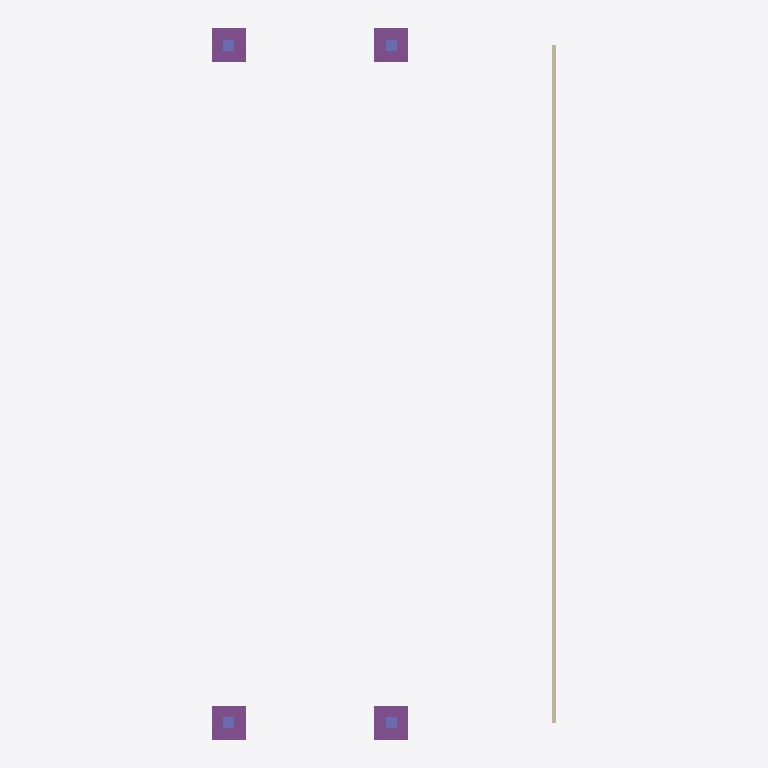
Plan cut of the same IFC building model at storey 'Undefined' (level 0.00 m, cut at 1.40 m), seen from above with north up, elements coloured by IFC class (only those large enough to see are counted): 4 footings (purple), 4 columns (violet), 1 wall (beige). Cut surfaces are drawn darker.
Extent 15.2 m × 31.5 m × 7.5 m (x, y, z). Storeys (1): Undefined at 0.00 m. Elements (16): 8 IfcFooting, 4 IfcColumn, 2 IfcBeam, 1 IfcSlab, 1 IfcWall.

HEADER;
FILE_DESCRIPTION(('ViewDefinition [SimplifiedView]'),'2;1');
FILE_NAME('drum_11.ifc','2011-07-12T17:19:12',('QWERTTINE/jyrkio'),('Structural Designer'),'IFC Database Version:Work','Tekla Structures 18.0 Build:11139/6.3.2012, IFC ','');
FILE_SCHEMA(('IFC2X3'));
ENDSEC;
DATA;
#24=IFCPROJECT('0bRIOIRVP77BYw6vfLJF0T',#5,'Tekla Corporation',$,$,$,$,(#11),#23);
#26=IFCSITE('3TKhkhBZ90t9a1dYdsuit2',#5,'Undefined',$,$,#25,$,$,.ELEMENT.,$,$,0.0,$,$);
#29=IFCBUILDING('1BKvpepfDFj92lygoR7$u6',#5,'Undefined',$,$,#28,$,$,.ELEMENT.,$,$,#27);
#31=IFCBUILDINGSTOREY('0566D_$WDDSgSjw3OY3UmS',#5,'Undefined',$,$,#30,$,$,.ELEMENT.,0.0);
#70=IFCWALL('1FQ8co0003pJ4pCp8oDJSt',#5,'WALL','2685*200','2685*200',#34,#69,'ID4F6889B2-0000-03CD-3133-333232353737');
#171=IFCFOOTING('1FOrxc003kl34pCp4vCJ8t',#5,'FOOTING','1500*1500','1500*1500',#135,#170,'ID4F635EE6-0000-EEBC-3133-333139313237',.NOTDEFINED.);
#237=IFCFOOTING('1FOrxc003km34pCp4vCJ8t',#5,'FOOTING','1500*1500','1500*1500',#234,#236,'ID4F635EE6-0000-EEC0-3133-333139313237',.NOTDEFINED.);
#469=IFCFOOTING('1FOrxc003kvp4pCp4vCJCn',#5,'FOOTING','1500*1500','1500*1500',#466,#468,'ID4F635EE6-0000-EEE7-3133-333139313331',.NOTDEFINED.);
#601=IFCFOOTING('1FOrxc003kxp4pCp4vCJCn',#5,'FOOTING','1500*1500','1500*1500',#598,#600,'ID4F635EE6-0000-EEEF-3133-333139313331',.NOTDEFINED.);
#336=IFCCOLUMN('1FOrxc003kn34pCp4vCJ8u',#5,'COLUMN','480*480','480*480',#300,#335,'ID4F635EE6-0000-EEC4-3133-333139313238');
#403=IFCCOLUMN('1FOrxc003ko34pCp4vCJ8u',#5,'COLUMN','480*480','480*480',#400,#402,'ID4F635EE6-0000-EEC8-3133-333139313238');
#535=IFCCOLUMN('1FOrxc003kwp4pCp4vCJCn',#5,'COLUMN','480*480','480*480',#532,#534,'ID4F635EE6-0000-EEEB-3133-333139313331');
#667=IFCCOLUMN('1FOrxc003kyp4pCp4vCJCn',#5,'COLUMN','480*480','480*480',#664,#666,'ID4F635EE6-0000-EEF3-3133-333139313331');
ENDSEC;
